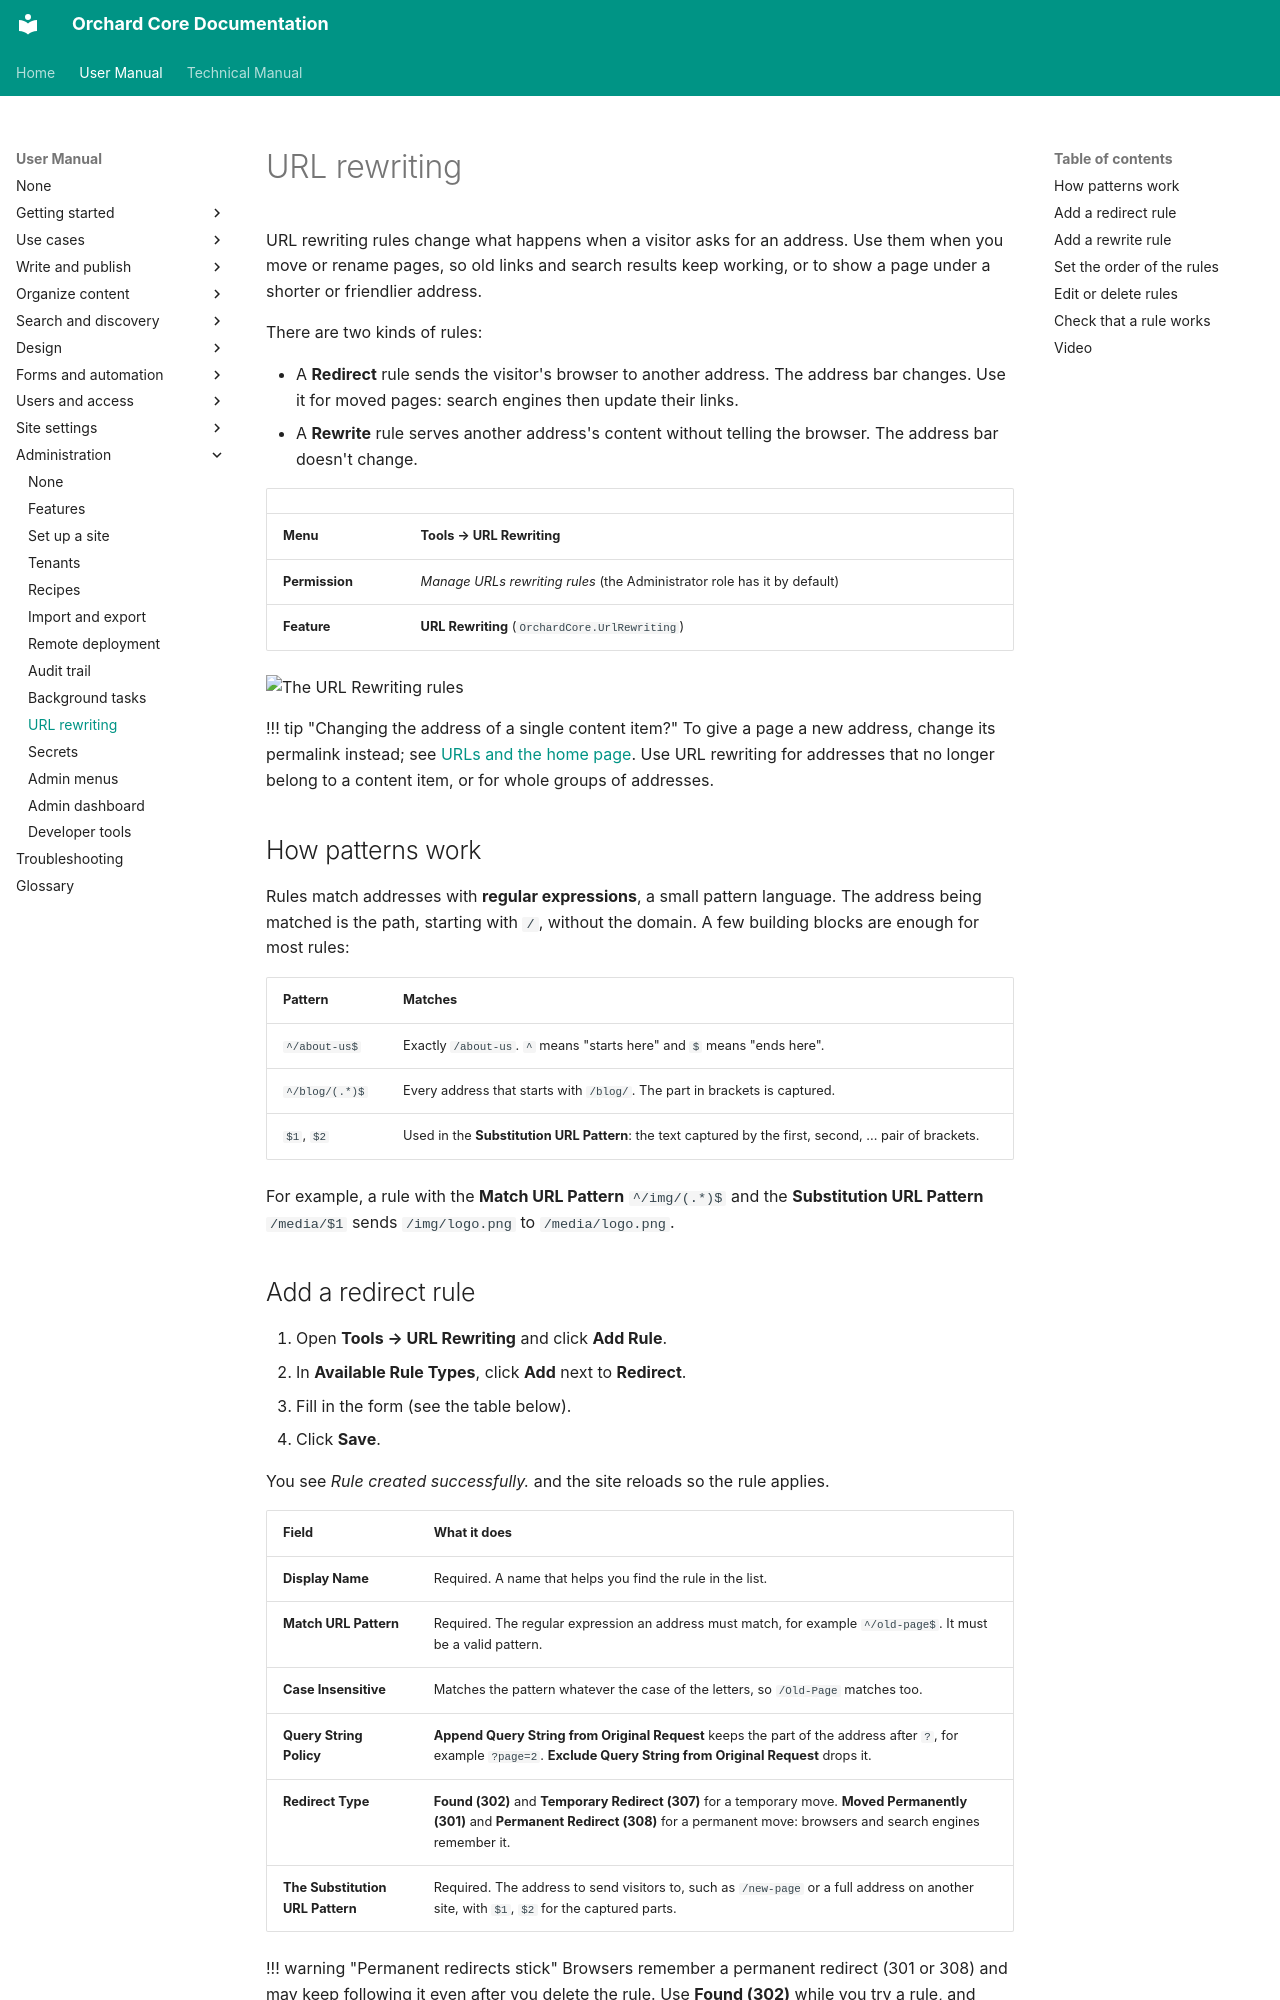

repository: OrchardCMS/OrchardCore · page: user-manual/settings/url-rewriting/index.html · generator: mkdocs

---
title: URL rewriting
description: Send visitors from old addresses to new ones with redirect rules, serve a page under another address with rewrite rules, and set the order of the rules.
technical_manual:
  - reference/modules/UrlRewriting/README.md
---

# URL rewriting

URL rewriting rules change what happens when a visitor asks for an address. Use them when you move or rename pages, so old links and search results keep working, or to show a page under a shorter or friendlier address.

There are two kinds of rules:

- A **Redirect** rule sends the visitor's browser to another address. The address bar changes. Use it for moved pages: search engines then update their links.
- A **Rewrite** rule serves another address's content without telling the browser. The address bar doesn't change.

| | |
| --- | --- |
| **Menu** | **Tools → URL Rewriting** |
| **Permission** | *Manage URLs rewriting rules* (the Administrator role has it by default) |
| **Feature** | **URL Rewriting** (`OrchardCore.UrlRewriting`) |

![The URL Rewriting rules](images/url-rewriting.webp)

!!! tip "Changing the address of a single content item?"
    To give a page a new address, change its permalink instead; see [URLs and the home page](../content/urls-and-homepage.md). Use URL rewriting for addresses that no longer belong to a content item, or for whole groups of addresses.

## How patterns work

Rules match addresses with **regular expressions**, a small pattern language. The address being matched is the path, starting with `/`, without the domain. A few building blocks are enough for most rules:

| Pattern | Matches |
| --- | --- |
| `^/about-us$` | Exactly `/about-us`. `^` means "starts here" and `$` means "ends here". |
| `^/blog/(.*)$` | Every address that starts with `/blog/`. The part in brackets is captured. |
| `$1`, `$2` | Used in the **Substitution URL Pattern**: the text captured by the first, second, ... pair of brackets. |

For example, a rule with the **Match URL Pattern** `^/img/(.*)$` and the **Substitution URL Pattern** `/media/$1` sends `/img/logo.png` to `/media/logo.png`.
